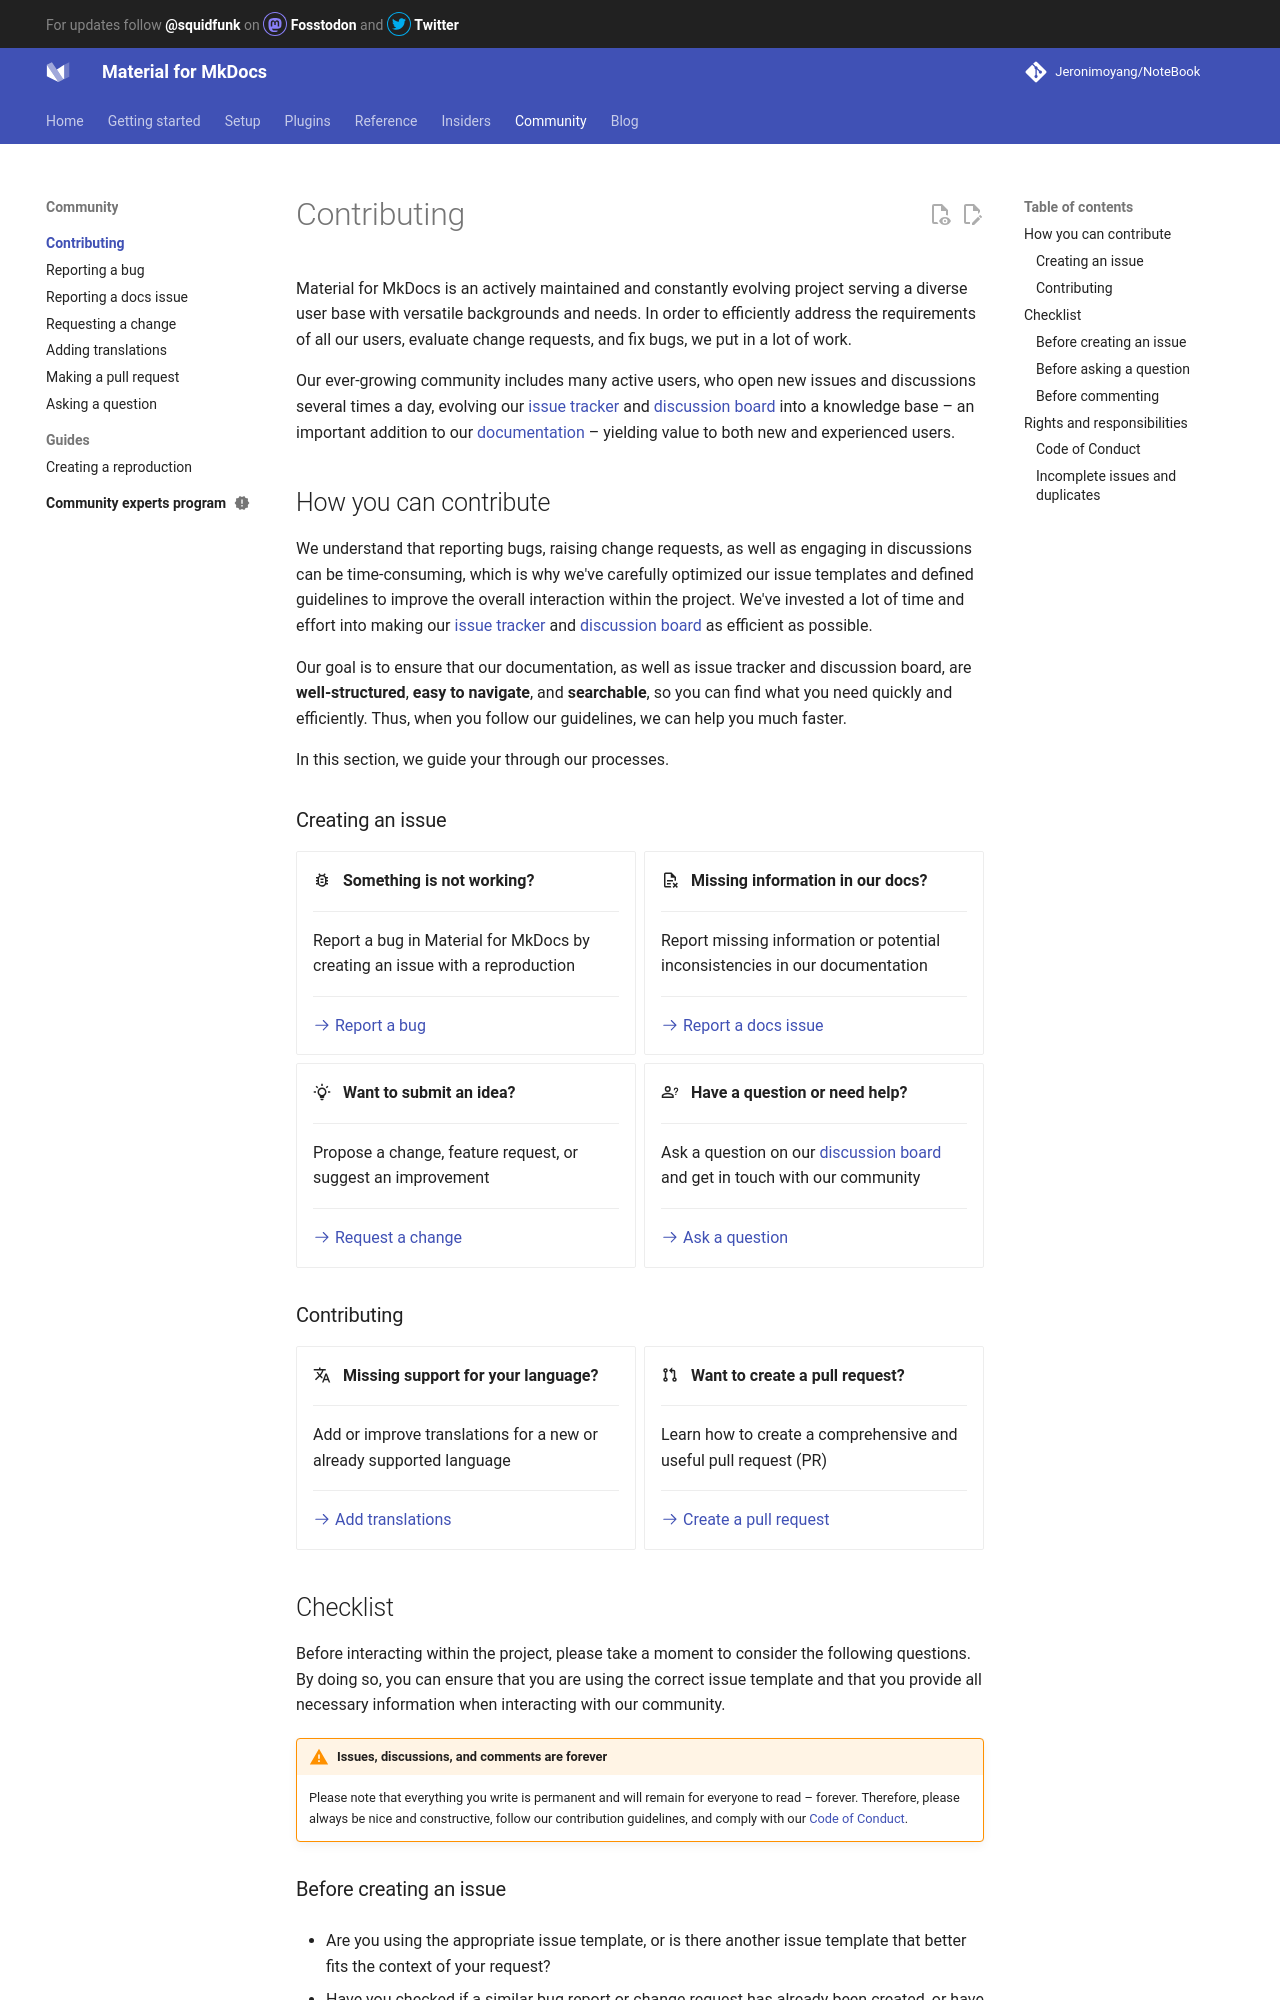

repository: Jeronimoyang/NoteBook · page: contributing/index.html · generator: mkdocs

# Contributing

Material for MkDocs is an actively maintained and constantly evolving project
serving a diverse user base with versatile backgrounds and needs. In order to
efficiently address the requirements of all our users, evaluate change requests,
and fix bugs, we put in a lot of work.

Our ever-growing community includes many active users, who open new
issues and discussions several times a day, evolving our [issue tracker] and
[discussion board] into a knowledge base – an important addition to
our [documentation] – yielding value to both new and experienced users.

  [discussion board]: https://github.com/squidfunk/mkdocs-material/discussions
  [issue tracker]: https://github.com/squidfunk/mkdocs-material/issues
  [documentation]: https://squidfunk.github.io/mkdocs-material/

## How you can contribute

We understand that reporting bugs, raising change requests, as well as engaging
in discussions can be time-consuming, which is why we've carefully optimized our
issue templates and defined guidelines to improve the overall interaction
within the project. We've invested a lot of time and effort into making our
[issue tracker] and [discussion board] as efficient as possible.

Our goal is to ensure that our documentation, as well as issue tracker and
discussion board, are __well-structured__, __easy to navigate__, and
__searchable__, so you can find what you need quickly and efficiently. Thus,
when you follow our guidelines, we can help you much faster.

In this section, we guide your through our processes.

### Creating an issue

<div class="grid cards" markdown>

-   :material-bug-outline: &nbsp;
    __Something is not working?__

    ---

    Report a bug in Material for MkDocs by creating an issue with a
    reproduction

    ---

    [:octicons-arrow-right-24: Report a bug][report a bug]

-   :material-file-document-remove-outline: &nbsp;
    __Missing information in our docs?__

    ---

    Report missing information or potential inconsistencies in our
    documentation

    ---

    [:octicons-arrow-right-24: Report a docs issue][report a docs issue]

-   :material-lightbulb-on-20: &nbsp;
    __Want to submit an idea?__

    ---

    Propose a change, feature request, or suggest an improvement

    ---

    [:octicons-arrow-right-24: Request a change][request a change]

-   :material-account-question-outline: &nbsp;
    __Have a question or need help?__

    ---

    Ask a question on our [discussion board] and get in touch with our
    community

    ---

    [:octicons-arrow-right-24: Ask a question][discussion board]

</div>

### Contributing

<div class="grid cards" markdown>

-   :material-translate: &nbsp;
    __Missing support for your language?__

    ---

    Add or improve translations for a new or already supported language

    ---

    [:octicons-arrow-right-24: Add translations][add translations]

-   :material-source-pull: &nbsp;
    __Want to create a pull request?__

    ---

    Learn how to create a comprehensive and useful pull request (PR)

    ---

    [:octicons-arrow-right-24: Create a pull request][create a pull request]

</div>

  [report a bug]: reporting-a-bug.md
  [report a docs issue]: reporting-a-docs-issue.md
  [request a change]: requesting-a-change.md
  [add translations]: adding-translations.md
  [create a pull request]: making-a-pull-request.md

## Checklist

Before interacting within the project, please take a moment to consider the
following questions. By doing so, you can ensure that you are using the correct
issue template and that you provide all necessary information when interacting
with our community.

!!! warning "Issues, discussions, and comments are forever"

    Please note that everything you write is permanent and will remain
    for everyone to read – forever. Therefore, please always be nice and
    constructive, follow our contribution guidelines, and comply with our
    [Code of Conduct].

### Before creating an issue

- Are you using the appropriate issue template, or is there another issue
  template that better fits the context of your request?

- Have you checked if a similar bug report or change request has already been
  created, or have you stumbled upon something that might be related?

- Did your fill out every field as requested and did you provide all additional
  information we maintainers need to comprehend your request?
